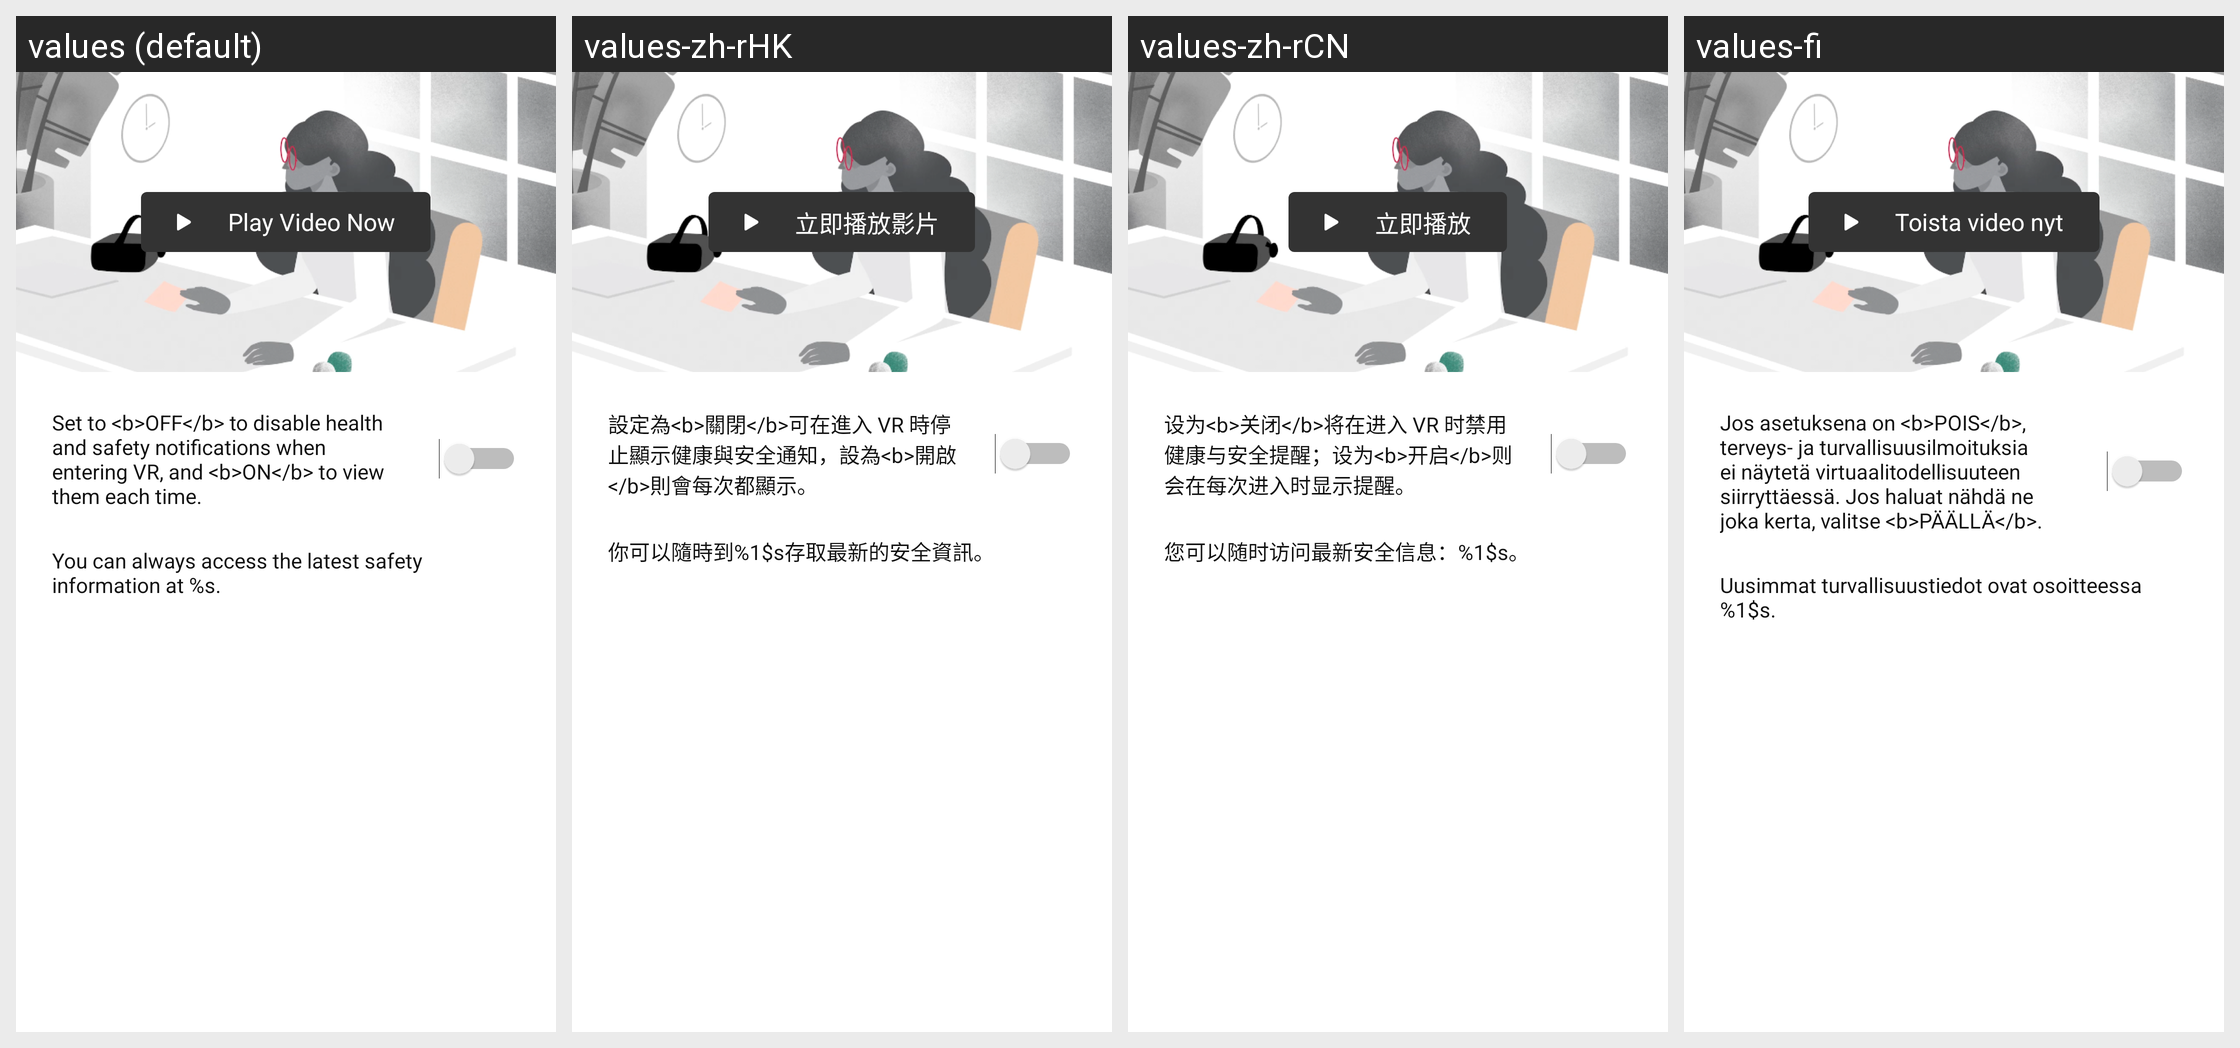

For this localized Android screen grid, give each drawn string resource with its value in every locale shown.
Android screen res/layout/settings_hsw.xml rendered under 4 locales, left to right: values (default), values-zh-rHK, values-zh-rCN, values-fi. Device: Nexus 5 (rendered at 1080×1920; each locale shown at half size, 540×960, under a caption strip naming it); theme Theme.Light.NoActionBar.
Other locales in the repository, not shown: values-af, values-am, values-ar, values-as, values-az, values-be, values-bg, values-bn, values-bs, values-ca, values-cs, values-da, values-de, values-el, values-en-rGB, values-es, values-es-rES, values-es-rUS, values-et, values-eu, values-fa, values-fr, values-fr-rCA, values-gl, values-gu, values-hi, values-hr, values-hu, values-hy, values-in, values-is, values-it, values-iw, values-ja, values-ka, values-kk, values-km, values-kn, values-ko, values-ky, values-lo, values-lt, values-lv, values-mk, values-ml, values-mn, values-mr, values-ms, values-my, values-nb, values-ne, values-nl, values-or, values-pa, values-pl, values-pt, values-pt-rBR, values-pt-rPT, values-ro, values-ru, values-si, values-sk, values-sl, values-sq, values-sr, values-sv, values-sw, values-ta, values-te, values-th, values-tl, values-tr, values-uk, values-ur, values-uz, values-vi, values-zh-rTW, values-zu.
Strings drawn on this screen, with the default value and each locale's value (text and hints the layout hard-codes, and strings that could not be matched under every locale, appear in the picture but are not listed):

settings_hsw_play_button
  values: Play Video Now
  values-zh-rHK: 立即播放影片
  values-zh-rCN: 立即播放
  values-fi: Toista video nyt

settings_hsw_description
  values: Set to <b>OFF</b> to disable health and safety notifications when entering VR, and <b>ON</b> to view them each time.
  values-zh-rHK: 設定為<b>關閉</b>可在進入 VR 時停止顯示健康與安全通知，設為<b>開啟</b>則會每次都顯示。
  values-zh-rCN: 设为<b>关闭</b>将在进入 VR 时禁用健康与安全提醒；设为<b>开启</b>则会在每次进入时显示提醒。
  values-fi: Jos asetuksena on <b>POIS</b>, terveys- ja turvallisuusilmoituksia ei näytetä virtuaalitodellisuuteen siirryttäessä. Jos haluat nähdä ne joka kerta, valitse <b>PÄÄLLÄ</b>.

settings_hsw_extra_information
  values: You can always access the latest safety information at %s.
  values-zh-rHK: 你可以隨時到%1$s存取最新的安全資訊。
  values-zh-rCN: 您可以随时访问最新安全信息：%1$s。
  values-fi: Uusimmat turvallisuustiedot ovat osoitteessa %1$s.
